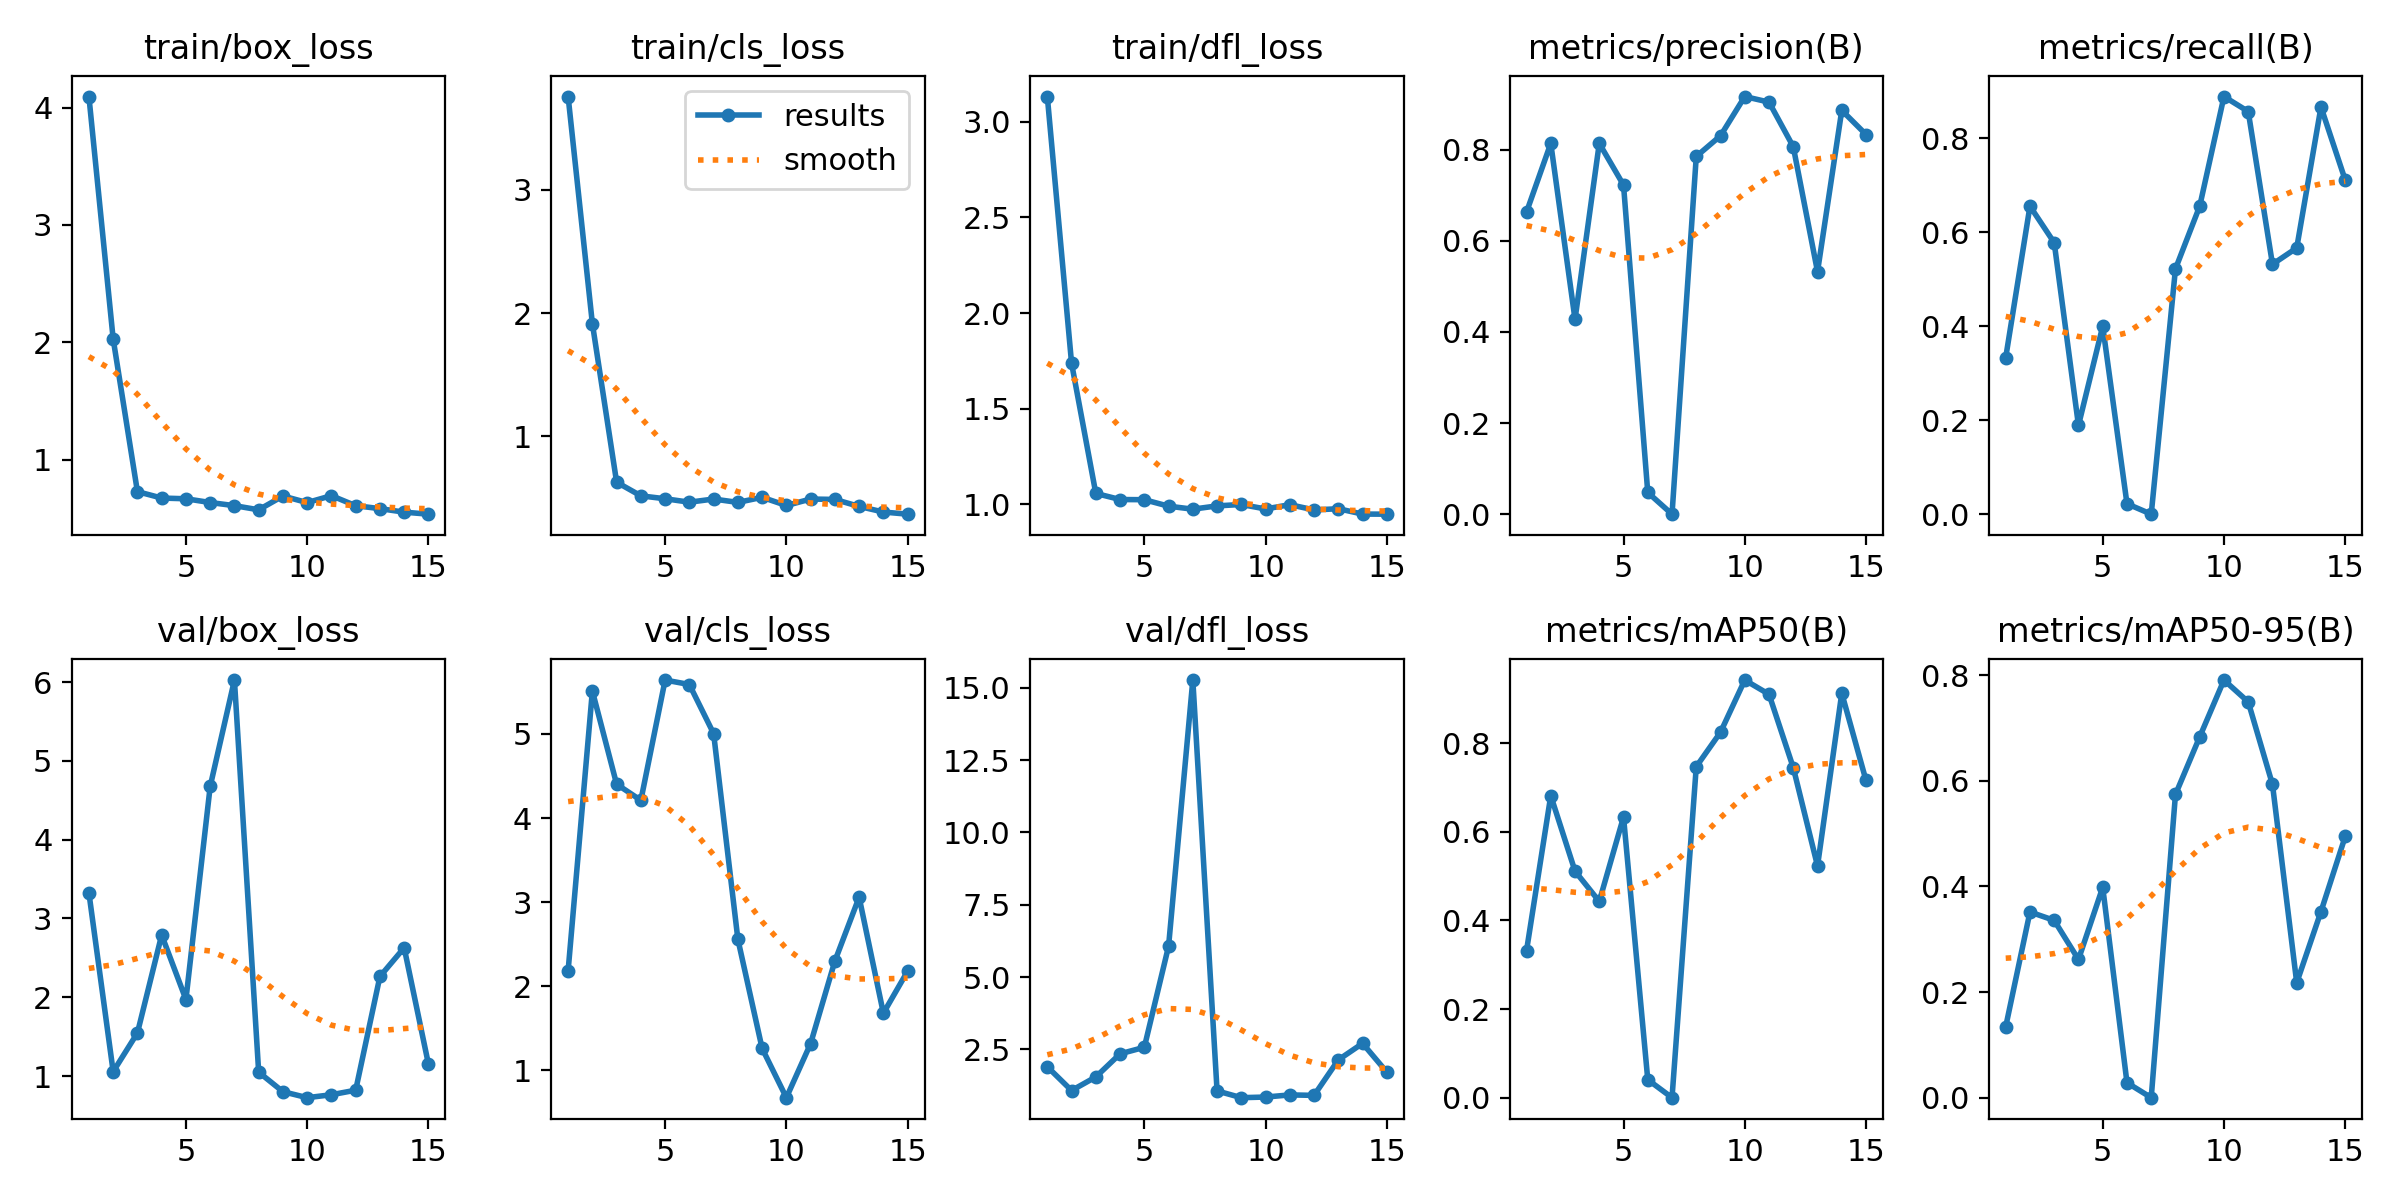

Source data for this figure (header and first rows):
epoch, time, train/box_loss, train/cls_loss, train/dfl_loss, metrics/precision(B), metrics/recall(B), metrics/mAP50(B), metrics/mAP50-95(B), val/box_loss, val/cls_loss, val/dfl_loss, lr/pg0, lr/pg1, lr/pg2
1, 2.818, 4.094, 3.757, 3.132, 0.6631, 0.3333, 0.3317, 0.1343, 3.324, 2.183, 1.9, 0.0001143, 0.0001143, 0.0001143
2, 4.873, 2.028, 1.915, 1.737, 0.8139, 0.6556, 0.6816, 0.3515, 1.056, 5.511, 1.079, 0.0002405, 0.0002405, 0.0002405
3, 7.344, 0.7266, 0.6272, 1.057, 0.4276, 0.5778, 0.5114, 0.3356, 1.546, 4.402, 1.549, 0.0003642, 0.0003642, 0.0003642
4, 9.806, 0.6718, 0.5163, 1.025, 0.8139, 0.1889, 0.4429, 0.2616, 2.79, 4.21, 2.347, 0.0004853, 0.0004853, 0.0004853
5, 12.99, 0.6657, 0.4926, 1.024, 0.7225, 0.4, 0.6335, 0.3982, 1.971, 5.641, 2.573, 0.0006039, 0.0006039, 0.0006039
6, 16.02, 0.6337, 0.4647, 0.9898, 0.04762, 0.02222, 0.04063, 0.02844, 4.675, 5.588, 6.068, 0.0007199, 0.0007199, 0.0007199
7, 19.06, 0.607, 0.4904, 0.9742, 0, 0, 0, 0, 6.026, 5.004, 15.27, 0.0008334, 0.0008334, 0.0008334
8, 21.9, 0.5716, 0.4629, 0.9913, 0.7852, 0.5222, 0.7472, 0.574, 1.049, 2.557, 1.065, 0.0009443, 0.0009443, 0.0009443
9, 24.98, 0.689, 0.5044, 0.9988, 0.8306, 0.6556, 0.8249, 0.683, 0.8013, 1.259, 0.8317, 0.001053, 0.001053, 0.001053
10, 28.29, 0.6332, 0.4379, 0.9752, 0.9167, 0.8889, 0.9427, 0.7905, 0.7251, 0.6725, 0.8531, 0.001158, 0.001158, 0.001158
11, 31.2, 0.6922, 0.4902, 0.9977, 0.9044, 0.857, 0.9105, 0.7492, 0.7623, 1.316, 0.9272, 0.001262, 0.001262, 0.001262
12, 33.53, 0.6066, 0.4871, 0.9702, 0.8065, 0.5319, 0.7449, 0.5929, 0.8201, 2.298, 0.9113, 0.001273, 0.001273, 0.001273
13, 36.65, 0.5816, 0.4304, 0.9766, 0.5323, 0.5667, 0.523, 0.2176, 2.263, 3.058, 2.138, 0.001259, 0.001259, 0.001259
14, 39.11, 0.5517, 0.3848, 0.9486, 0.8864, 0.8667, 0.9129, 0.3523, 2.628, 1.677, 2.709, 0.001245, 0.001245, 0.001245
15, 42.25, 0.5344, 0.3674, 0.948, 0.8333, 0.7111, 0.7159, 0.4945, 1.152, 2.178, 1.715, 0.001231, 0.001231, 0.001231
